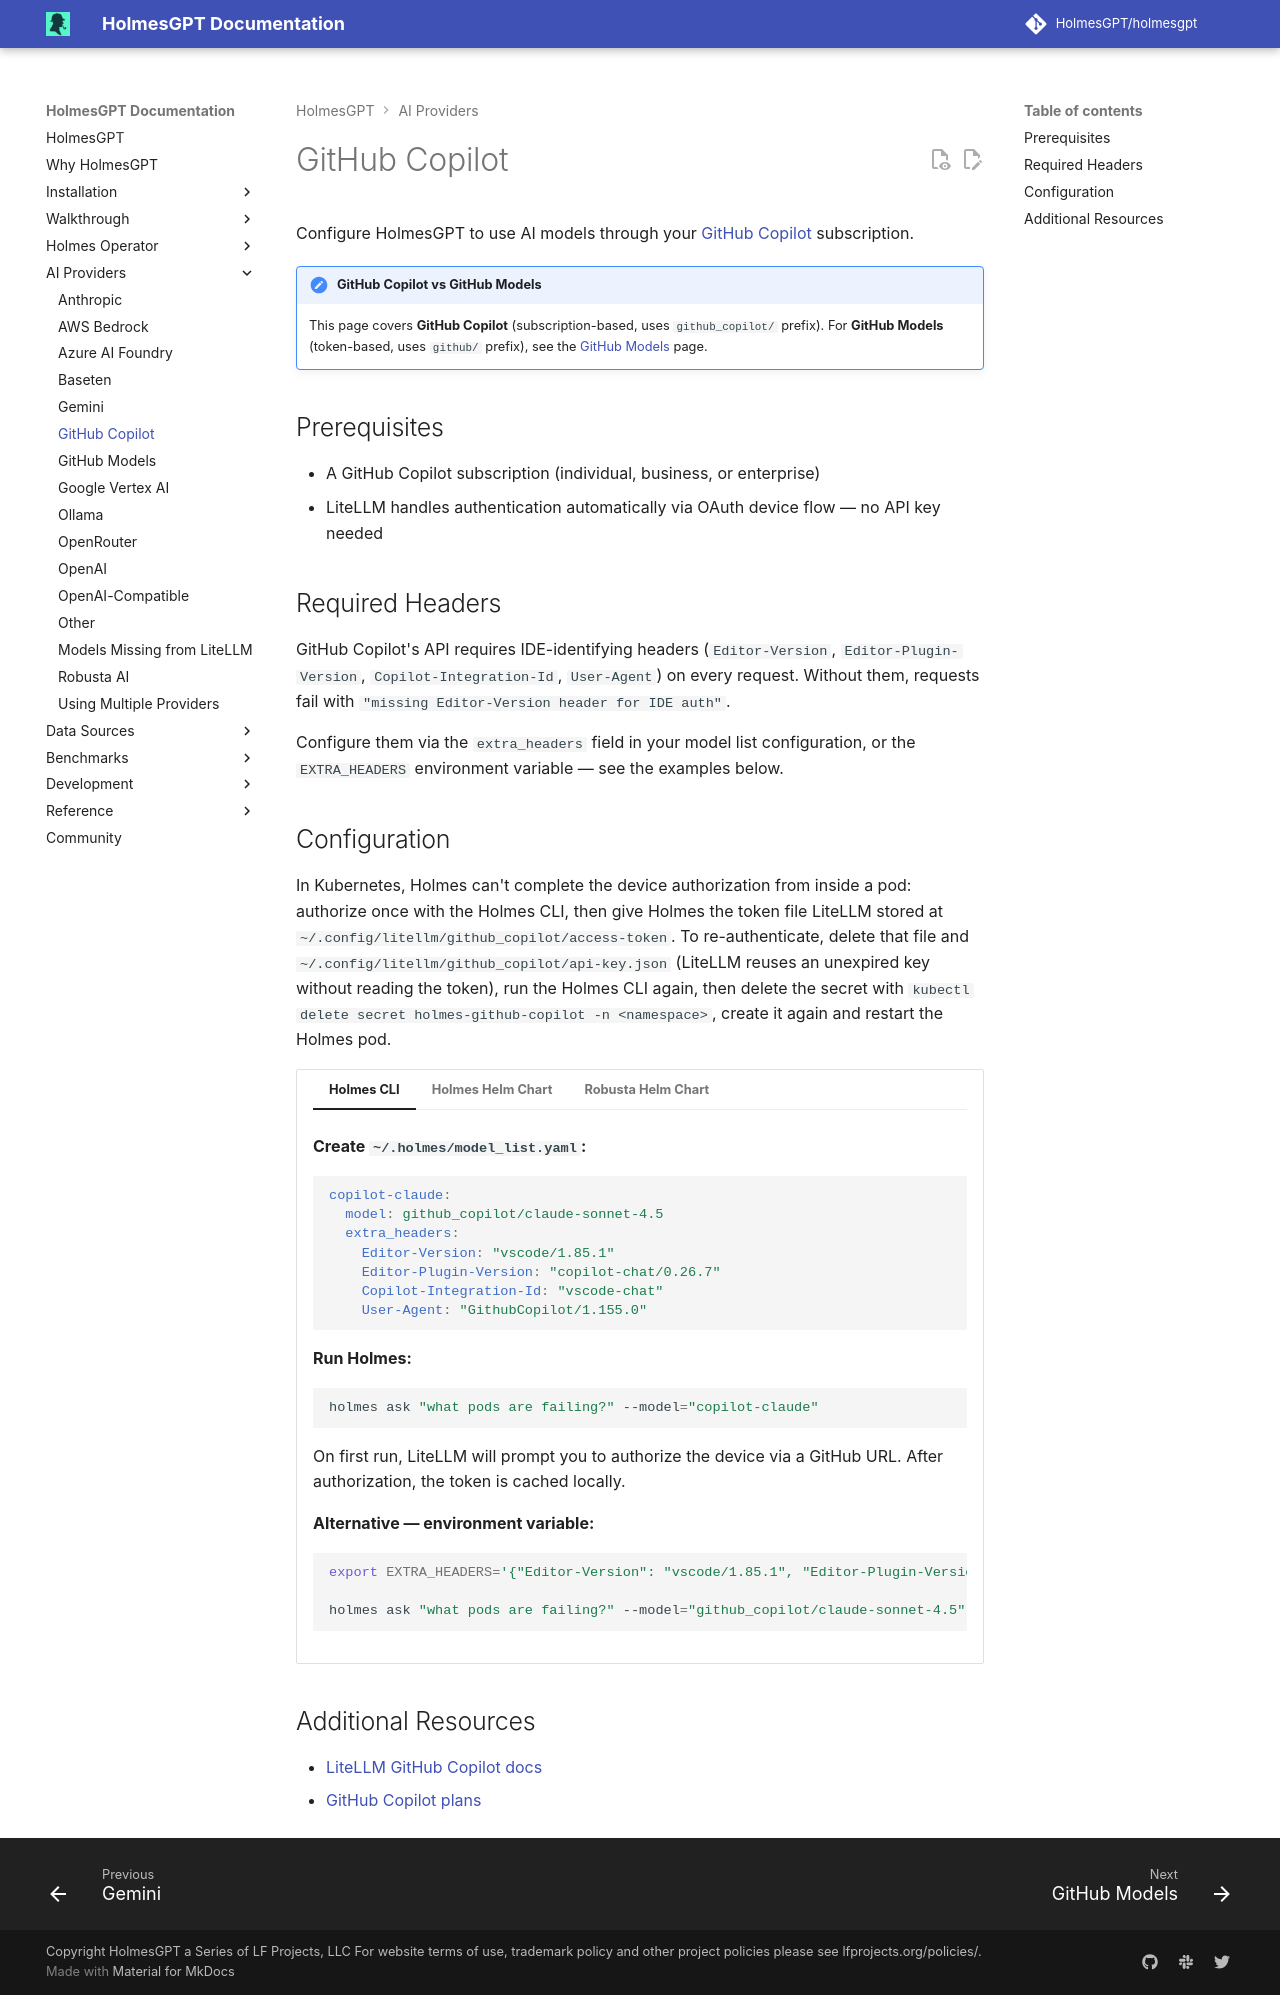

repository: HolmesGPT/holmesgpt · page: 0.46.0/ai-providers/github-copilot/index.html · generator: mkdocs

# GitHub Copilot

Configure HolmesGPT to use AI models through your [GitHub Copilot](https://github.com/features/copilot){:target="_blank"} subscription.

!!! note "GitHub Copilot vs GitHub Models"
    This page covers **GitHub Copilot** (subscription-based, uses `github_copilot/` prefix). For **GitHub Models** (token-based, uses `github/` prefix), see the [GitHub Models](github.md) page.

## Prerequisites

- A GitHub Copilot subscription (individual, business, or enterprise)
- LiteLLM handles authentication automatically via OAuth device flow — no API key needed

## Required Headers

GitHub Copilot's API requires IDE-identifying headers (`Editor-Version`, `Editor-Plugin-Version`, `Copilot-Integration-Id`, `User-Agent`) on every request. Without them, requests fail with `"missing Editor-Version header for IDE auth"`.

Configure them via the `extra_headers` field in your model list configuration, or the `EXTRA_HEADERS` environment variable — see the examples below.

## Configuration

In Kubernetes, Holmes can't complete the device authorization from inside a pod: authorize once with the Holmes CLI, then give Holmes the token file LiteLLM stored at `~/.config/litellm/github_copilot/access-token`. To re-authenticate, delete that file and `~/.config/litellm/github_copilot/api-key.json` (LiteLLM reuses an unexpired key without reading the token), run the Holmes CLI again, then delete the secret with `kubectl delete secret holmes-github-copilot -n <namespace>`, create it again and restart the Holmes pod.

```yaml-toolset-config
modelList:
  copilot-claude:
    model: github_copilot/claude-sonnet-4.5
    extra_headers:
      Editor-Version: "vscode/1.85.1"
      Editor-Plugin-Version: "copilot-chat/0.26.7"
      Copilot-Integration-Id: "vscode-chat"
      User-Agent: "GithubCopilot/1.155.0"

additionalEnvVars:
  - name: MODEL
    value: "copilot-claude"
  - name: GITHUB_COPILOT_ACCESS_TOKEN_FILE
    value: "/etc/github-copilot/access-token"
  # LiteLLM writes its short-lived Copilot key here; /tmp is writable in the pod
  - name: GITHUB_COPILOT_TOKEN_DIR
    value: "/tmp/github-copilot"

additionalVolumes:
  - name: github-copilot-token
    secret:
      secretName: holmes-github-copilot

additionalVolumeMounts:
  - name: github-copilot-token
    mountPath: /etc/github-copilot
    readOnly: true
---
named-secrets:
  - name: holmes-github-copilot
    keys:
      - --from-file=access-token=$HOME/.config/litellm/github_copilot/access-token
cli: |
  **Create `~/.holmes/model_list.yaml`:**

  ```yaml
  copilot-claude:
    model: github_copilot/claude-sonnet-4.5
    extra_headers:
      Editor-Version: "vscode/1.85.1"
      Editor-Plugin-Version: "copilot-chat/0.26.7"
      Copilot-Integration-Id: "vscode-chat"
      User-Agent: "GithubCopilot/1.155.0"
  ```

  **Run Holmes:**

  ```bash
  holmes ask "what pods are failing?" --model="copilot-claude"
  ```

  On first run, LiteLLM will prompt you to authorize the device via a GitHub URL. After authorization, the token is cached locally.

  **Alternative — environment variable:**

  ```bash
  export EXTRA_HEADERS='{"Editor-Version": "vscode/1.85.1", "Editor-Plugin-Version": "copilot-chat/0.26.7", "Copilot-Integration-Id": "vscode-chat", "User-Agent": "GithubCopilot/1.155.0"}'

  holmes ask "what pods are failing?" --model="github_copilot/claude-sonnet-4.5"
  ```
```

## Additional Resources

- [LiteLLM GitHub Copilot docs](https://docs.litellm.ai/docs/providers/github_copilot){:target="_blank"}
- [GitHub Copilot plans](https://github.com/features/copilot){:target="_blank"}
